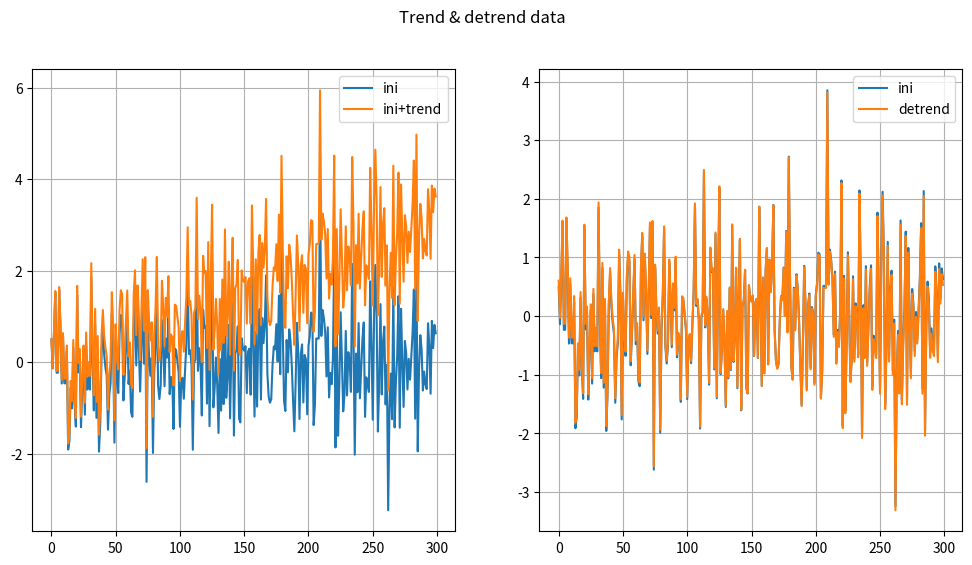

Write Python code to recreate this figure.
'''
SciPy FFT
'''
from scipy import signal
import numpy as np
import matplotlib.pyplot as plt
from copy import deepcopy

np.random.seed(42)
num = 300 # число отсчетов
t = np.arange(0,num,1)
# https://thispointer.com/how-to-generate-random-array-in-numpy/
sig = np.random.normal(loc=0, scale=1, size=num)
sig_t = sig+t*0.01

plt.figure(figsize=(12,6))
plt.suptitle('Trend & detrend data')
sig_d = signal.detrend(sig_t)
plt.subplot(121)
plt.plot(t,sig,label ='ini')
plt.plot(t,sig_t,label ='ini+trend'); plt.legend(); plt.grid()
plt.subplot(122)
plt.plot(t,sig,label ='ini')
plt.plot(t,sig_d, linestyle='-',label ='detrend'); plt.legend(); plt.grid()
plt.show()

rel_err = (sig-sig_d)/sig*100 # относительная погрешность-1
abs_err = sig-sig_d # абсолютная погрешность
rel_err2 = np.abs(abs_err/sig*100) # относительная погрешность-2

print('     sig     sig_d   abs_err    rel_err    rel_err2')
for i in range(0,num):
    print(f'{sig[i]:8.4f}  {sig_d[i]:8.4f}  {abs_err[i]:8.4f}  {rel_err[i]:8.4f}  {rel_err2[i]:8.4f}')

print()
print(f'{np.min(sig     )=}    {np.max(sig     )=}')
print(f'{np.min(abs_err )=}    {np.max(abs_err )=}')
print()
print(f'{np.min(rel_err)=}    {np.max(rel_err)=}')
print(f'{np.min(rel_err2)=}   {np.max(rel_err2)=}')
print()
print(f'{np.average(rel_err)=}    {np.average(rel_err)=}')
print(f'{np.median(rel_err)=}    {np.median(rel_err)=}')
print()
print(f'{np.average(rel_err2)=}    {np.average(rel_err2)=}')
print(f'{np.median(rel_err2)=}    {np.median(rel_err2)=}')

# print(f'{np.argmin(res2   )=}    {np.argmax(res2   )=}')
